Dataset: Potato Leaf Disease (GitHub, rifqicharisma/Belajar_Ai). Classes: early blight, healthy, late blight.

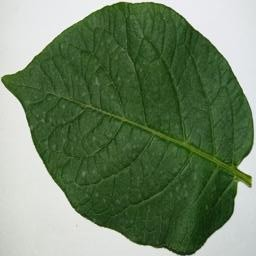
Label: healthy

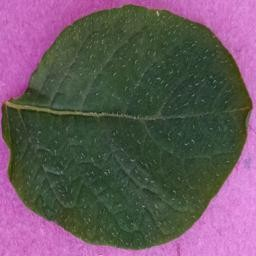
Label: healthy

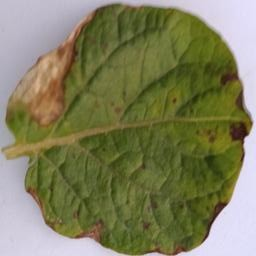
Label: late blight

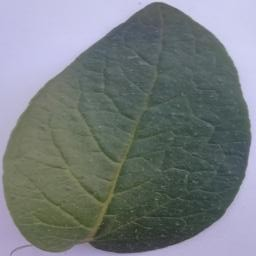
Label: healthy

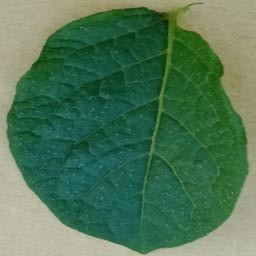
Label: healthy

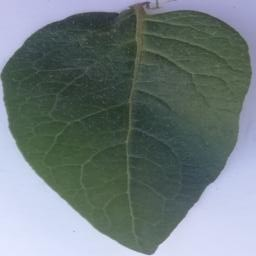
Label: healthy
